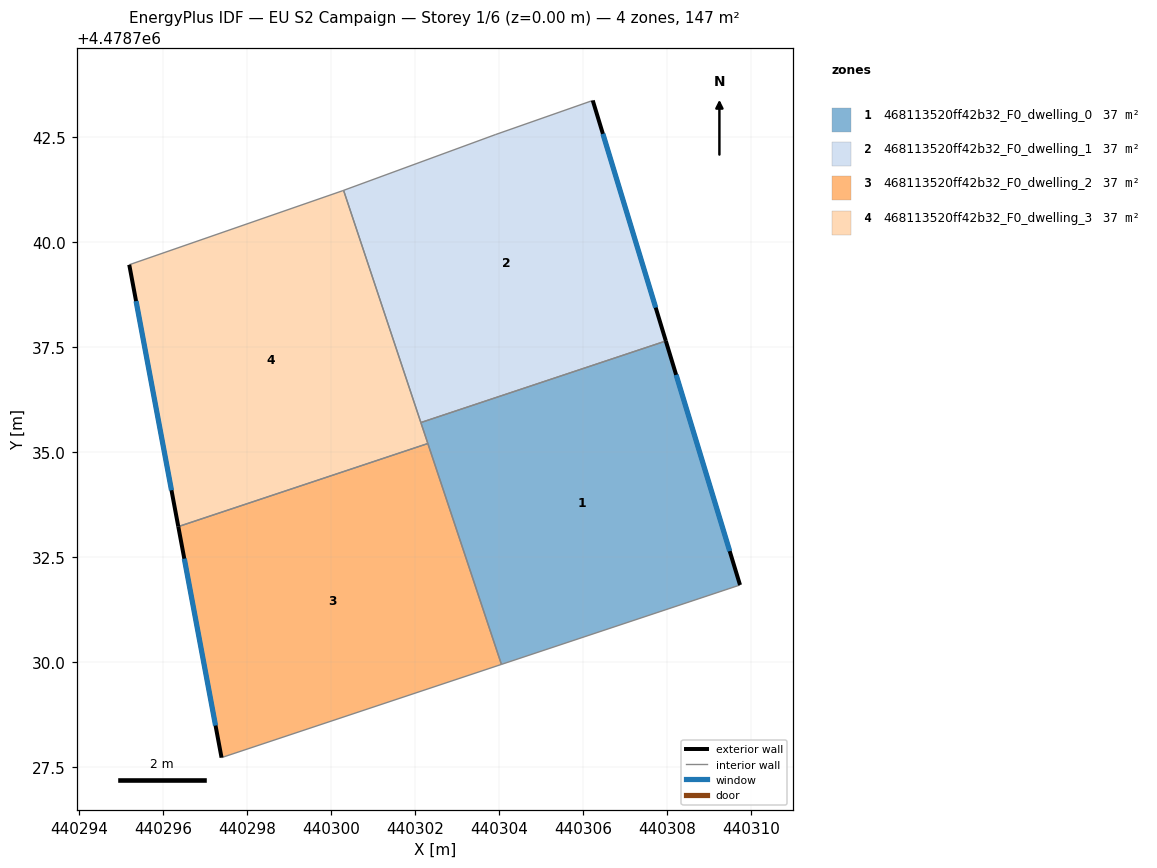
=== STOREY PLAN SPEC (per zone: floor XY polygon, exterior-wall plan segments, windows/doors) ===
zone 1: 468113520ff42b32_F0_dwelling_0  (36.8 m²)
  floor: (440309.73, 4478731.84) (440307.96, 4478737.65) (440302.13, 4478735.71) (440304.05, 4478729.95)
  exterior wall: (440307.96, 4478737.65) – (440309.73, 4478731.84)  [6.1 m]
    window: (440308.21, 4478736.84) – (440309.48, 4478732.65)  [9.5 m²]
  interior walls: 4
zone 2: 468113520ff42b32_F0_dwelling_1  (36.8 m²)
  floor: (440307.96, 4478737.65) (440306.22, 4478743.37) (440303.90, 4478742.56) (440300.29, 4478741.23) (440302.13, 4478735.71)
  exterior wall: (440306.22, 4478743.37) – (440307.96, 4478737.65)  [6.0 m]
    window: (440306.46, 4478742.58) – (440307.72, 4478738.44)  [9.4 m²]
  interior walls: 4
zone 3: 468113520ff42b32_F0_dwelling_2  (36.8 m²)
  floor: (440304.05, 4478729.95) (440302.30, 4478735.21) (440296.36, 4478733.23) (440297.39, 4478727.74)
  exterior wall: (440297.39, 4478727.74) – (440296.36, 4478733.23)  [5.6 m]
    window: (440297.25, 4478728.50) – (440296.50, 4478732.47)  [8.8 m²]
  interior walls: 3
zone 4: 468113520ff42b32_F0_dwelling_3  (36.8 m²)
  floor: (440302.30, 4478735.21) (440300.29, 4478741.23) (440300.26, 4478741.22) (440295.19, 4478739.46) (440296.36, 4478733.23)
  exterior wall: (440296.36, 4478733.23) – (440295.19, 4478739.46)  [6.3 m]
    window: (440296.20, 4478734.10) – (440295.36, 4478738.60)  [9.9 m²]
  interior walls: 5

=== DERIVED (storey summary) ===
Building: EU S2 Campaign
Storey: 1 of 6  (floor level z = 0.00 m)
Storey gross floor area: 147.1 m²
Zones on this storey: 4
  - 468113520ff42b32_F0_dwelling_0: floor 36.8 m²; exterior wall 6.1 m (18.2 m²); 1 window(s) 9.5 m²; WWR 52.2%
  - 468113520ff42b32_F0_dwelling_1: floor 36.8 m²; exterior wall 6.0 m (17.9 m²); 1 window(s) 9.4 m²; WWR 52.2%
  - 468113520ff42b32_F0_dwelling_2: floor 36.8 m²; exterior wall 5.6 m (16.8 m²); 1 window(s) 8.8 m²; WWR 52.2%
  - 468113520ff42b32_F0_dwelling_3: floor 36.8 m²; exterior wall 6.3 m (19.0 m²); 1 window(s) 9.9 m²; WWR 52.2%
Zone adjacency (shared interzone walls):
  - 468113520ff42b32_F0_dwelling_0 ↔ 468113520ff42b32_F0_dwelling_1
  - 468113520ff42b32_F0_dwelling_0 ↔ 468113520ff42b32_F0_dwelling_2
  - 468113520ff42b32_F0_dwelling_0 ↔ 468113520ff42b32_F0_dwelling_3
  - 468113520ff42b32_F0_dwelling_1 ↔ 468113520ff42b32_F0_dwelling_3
  - 468113520ff42b32_F0_dwelling_2 ↔ 468113520ff42b32_F0_dwelling_3